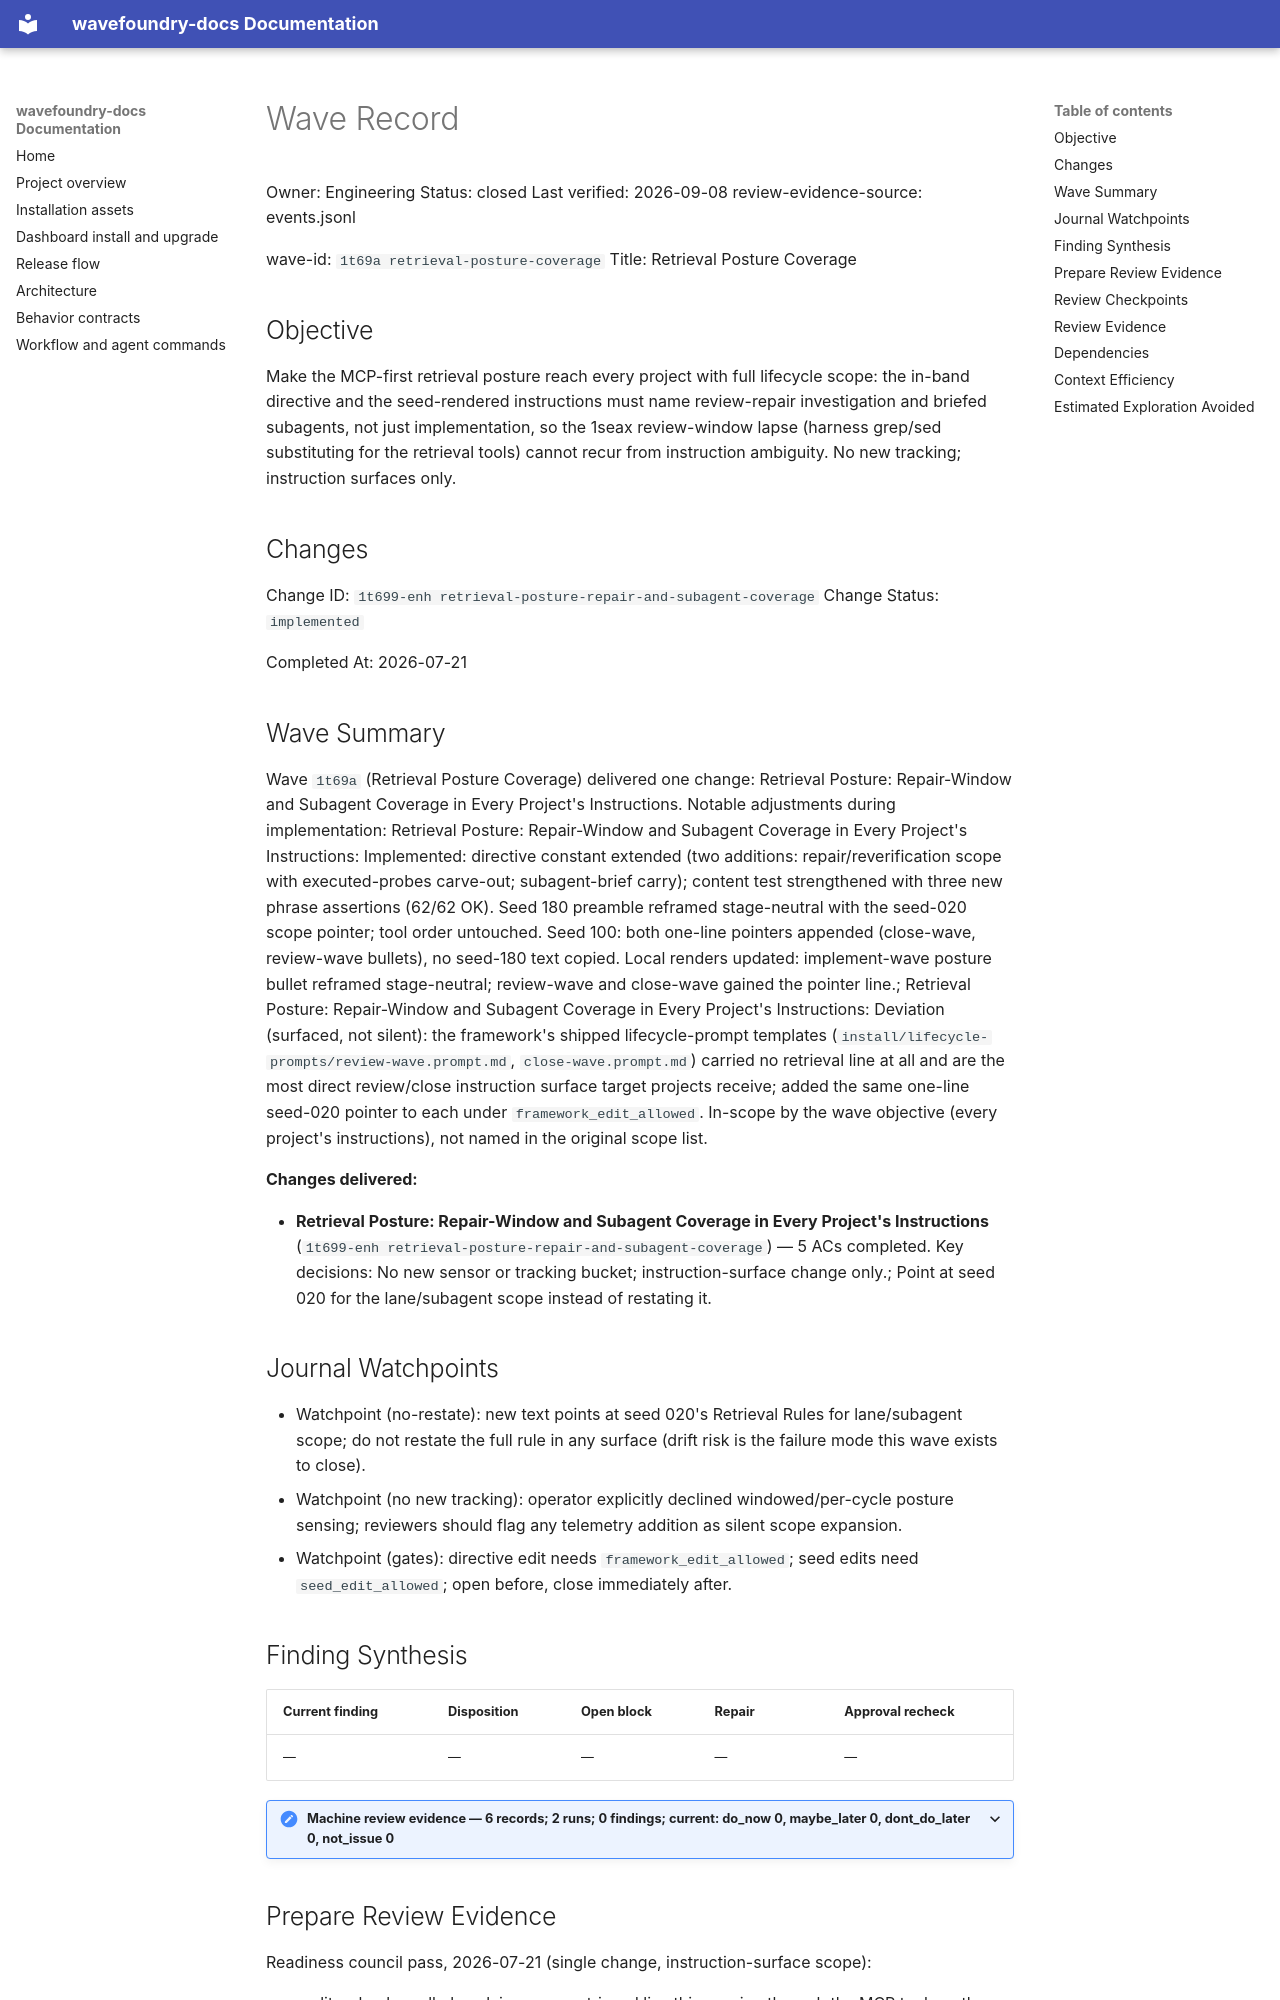

repository: coryhacking/wavefoundry · page: waves/1t69a retrieval-posture-coverage/wave/index.html · generator: mkdocs

# Wave Record

Owner: Engineering
Status: closed
Last verified: 2026-09-08
review-evidence-source: events.jsonl

wave-id: `1t69a retrieval-posture-coverage`
Title: Retrieval Posture Coverage

## Objective

Make the MCP-first retrieval posture reach every project with full lifecycle scope: the in-band directive and the seed-rendered instructions must name review-repair investigation and briefed subagents, not just implementation, so the 1seax review-window lapse (harness grep/sed substituting for the retrieval tools) cannot recur from instruction ambiguity. No new tracking; instruction surfaces only.

## Changes

Change ID: `1t699-enh retrieval-posture-repair-and-subagent-coverage`
Change Status: `implemented`

Completed At: 2026-07-21

## Wave Summary

Wave `1t69a` (Retrieval Posture Coverage) delivered one change: Retrieval Posture: Repair-Window and Subagent Coverage in Every Project's Instructions. Notable adjustments during implementation: Retrieval Posture: Repair-Window and Subagent Coverage in Every Project's Instructions: Implemented: directive constant extended (two additions: repair/reverification scope with executed-probes carve-out; subagent-brief carry); content test strengthened with three new phrase assertions (62/62 OK). Seed 180 preamble reframed stage-neutral with the seed-020 scope pointer; tool order untouched. Seed 100: both one-line pointers appended (close-wave, review-wave bullets), no seed-180 text copied. Local renders updated: implement-wave posture bullet reframed stage-neutral; review-wave and close-wave gained the pointer line.; Retrieval Posture: Repair-Window and Subagent Coverage in Every Project's Instructions: Deviation (surfaced, not silent): the framework's shipped lifecycle-prompt templates (`install/lifecycle-prompts/review-wave.prompt.md`, `close-wave.prompt.md`) carried no retrieval line at all and are the most direct review/close instruction surface target projects receive; added the same one-line seed-020 pointer to each under `framework_edit_allowed`. In-scope by the wave objective (every project's instructions), not named in the original scope list.

**Changes delivered:**

- **Retrieval Posture: Repair-Window and Subagent Coverage in Every Project's Instructions** (`1t699-enh retrieval-posture-repair-and-subagent-coverage`) — 5 ACs completed. Key decisions: No new sensor or tracking bucket; instruction-surface change only.; Point at seed 020 for the lane/subagent scope instead of restating it.
## Journal Watchpoints

- Watchpoint (no-restate): new text points at seed 020's Retrieval Rules for lane/subagent scope; do not restate the full rule in any surface (drift risk is the failure mode this wave exists to close).
- Watchpoint (no new tracking): operator explicitly declined windowed/per-cycle posture sensing; reviewers should flag any telemetry addition as silent scope expansion.
- Watchpoint (gates): directive edit needs `framework_edit_allowed`; seed edits need `seed_edit_allowed`; open before, close immediately after.

## Finding Synthesis

<!-- wave:finding-synthesis begin -->
| Current finding | Disposition | Open block | Repair | Approval recheck |
| --- | --- | --- | --- | --- |
| — | — | — | — | — |

<details class="wavefoundry-review-evidence">
<summary>Machine review evidence — 6 records; 2 runs; 0 findings; current: do_now 0, maybe_later 0, dont_do_later 0, not_issue 0</summary>
</details>
<!-- wave:finding-synthesis end -->
